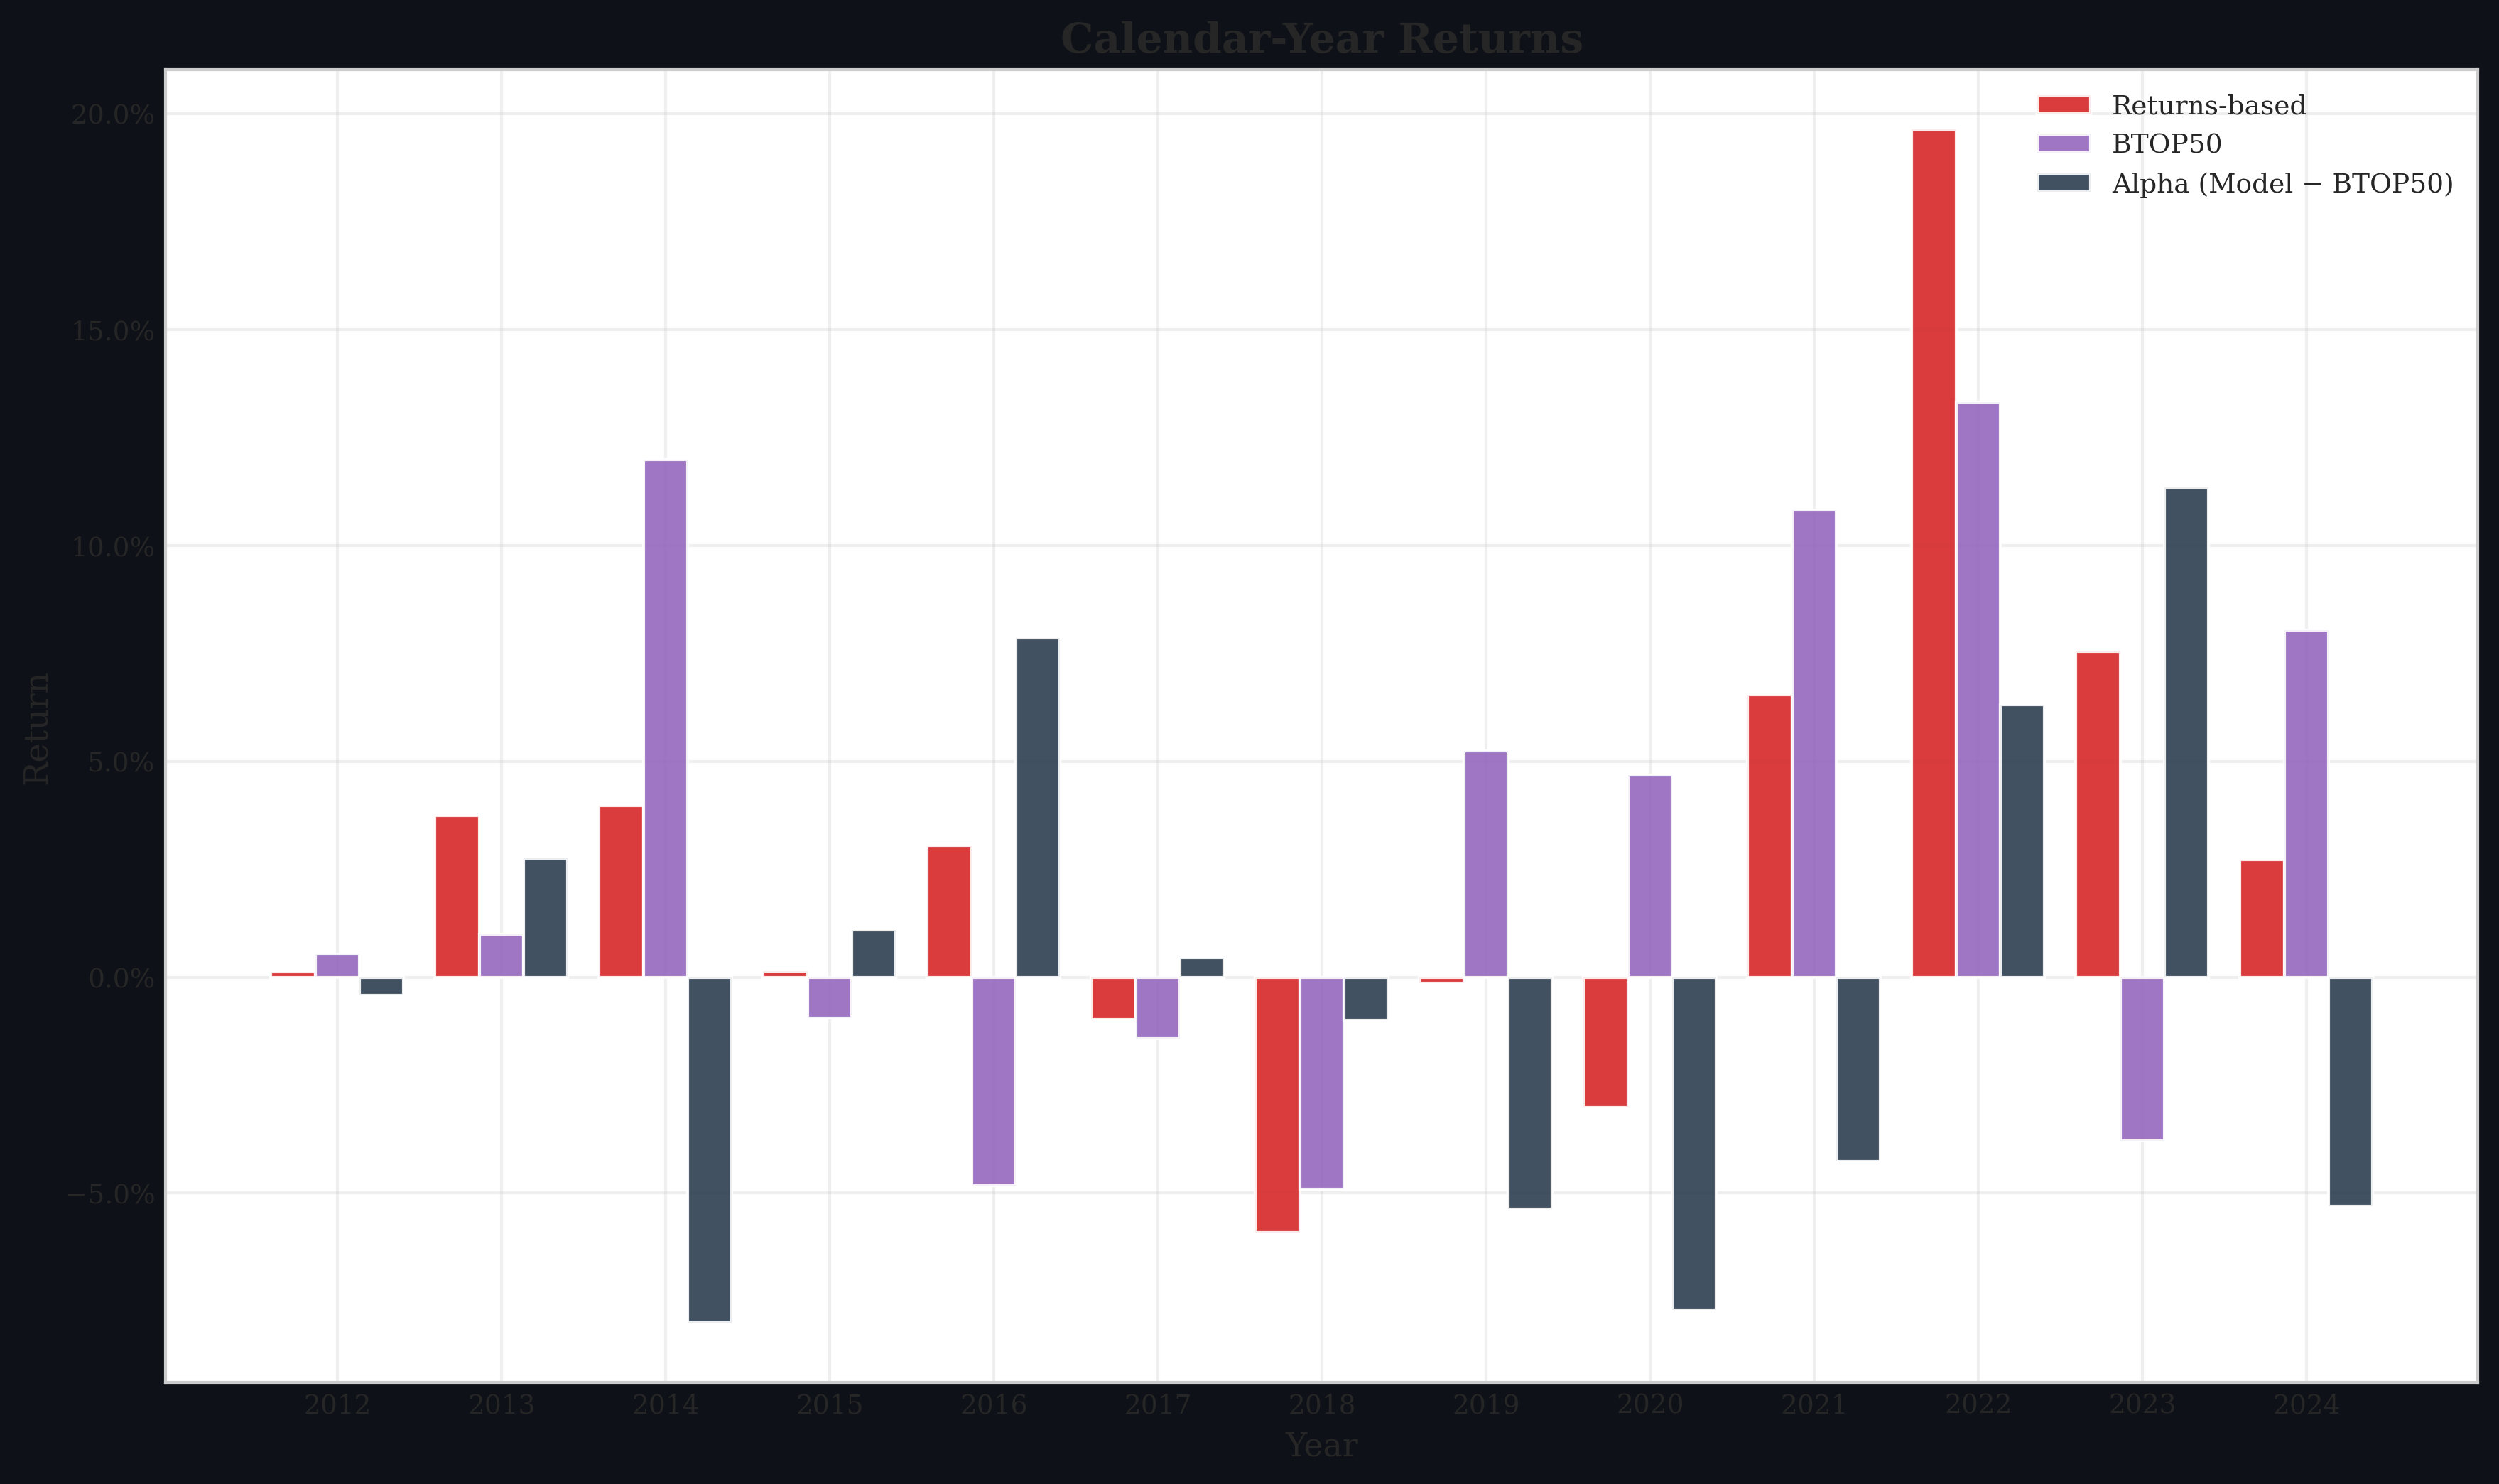

The data file committed next to this chart (first rows):
year, model, benchmark, alpha
2012, 0.001211, 0.005361, -0.00415
2013, 0.0375, 0.009965, 0.02753
2014, 0.03978, 0.1199, -0.0801
2015, 0.001419, -0.009514, 0.01093
2016, 0.03032, -0.04824, 0.07856
2017, -0.009823, -0.0143, 0.004473
2018, -0.05907, -0.04915, -0.009919
2019, -0.001334, 0.05234, -0.05368
2020, -0.03024, 0.04686, -0.0771
2021, 0.06548, 0.1082, -0.0427
2022, 0.1963, 0.1332, 0.06305
2023, 0.07551, -0.0379, 0.1134
2024, 0.02726, 0.08029, -0.05303
